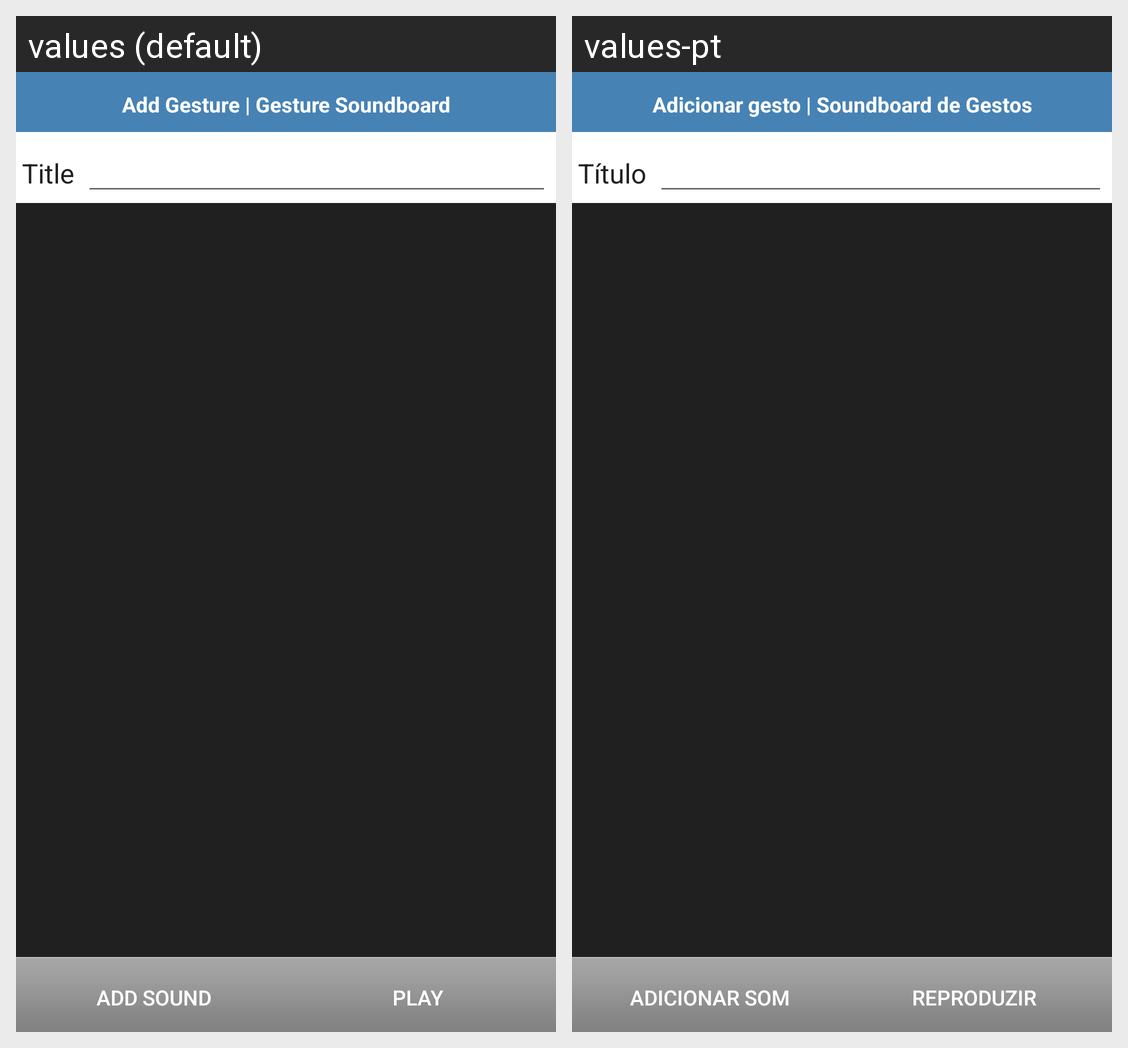

Translations of the strings shown on this Android screen, per locale in the grid:
Android screen res/layout/add_gesture.xml rendered under 2 locales, left to right: values (default), values-pt. Device: Nexus 5 (rendered at 1080×1920; each locale shown at half size, 540×960, under a caption strip naming it); theme Theme.MaterialComponents.DayNight.NoActionBar.
Strings drawn on this screen, with the default value and each locale's value (text and hints the layout hard-codes, and strings that could not be matched under every locale, appear in the picture but are not listed):

add_gesture_activity_title
  values: Add Gesture | Gesture Soundboard
  values-pt: Adicionar gesto | Soundboard de Gestos

add_gesture_title
  values: Title
  values-pt: Título

add_gesture_add_sound
  values: Add sound
  values-pt: Adicionar som

add_gesture_play
  values: Play
  values-pt: Reproduzir
